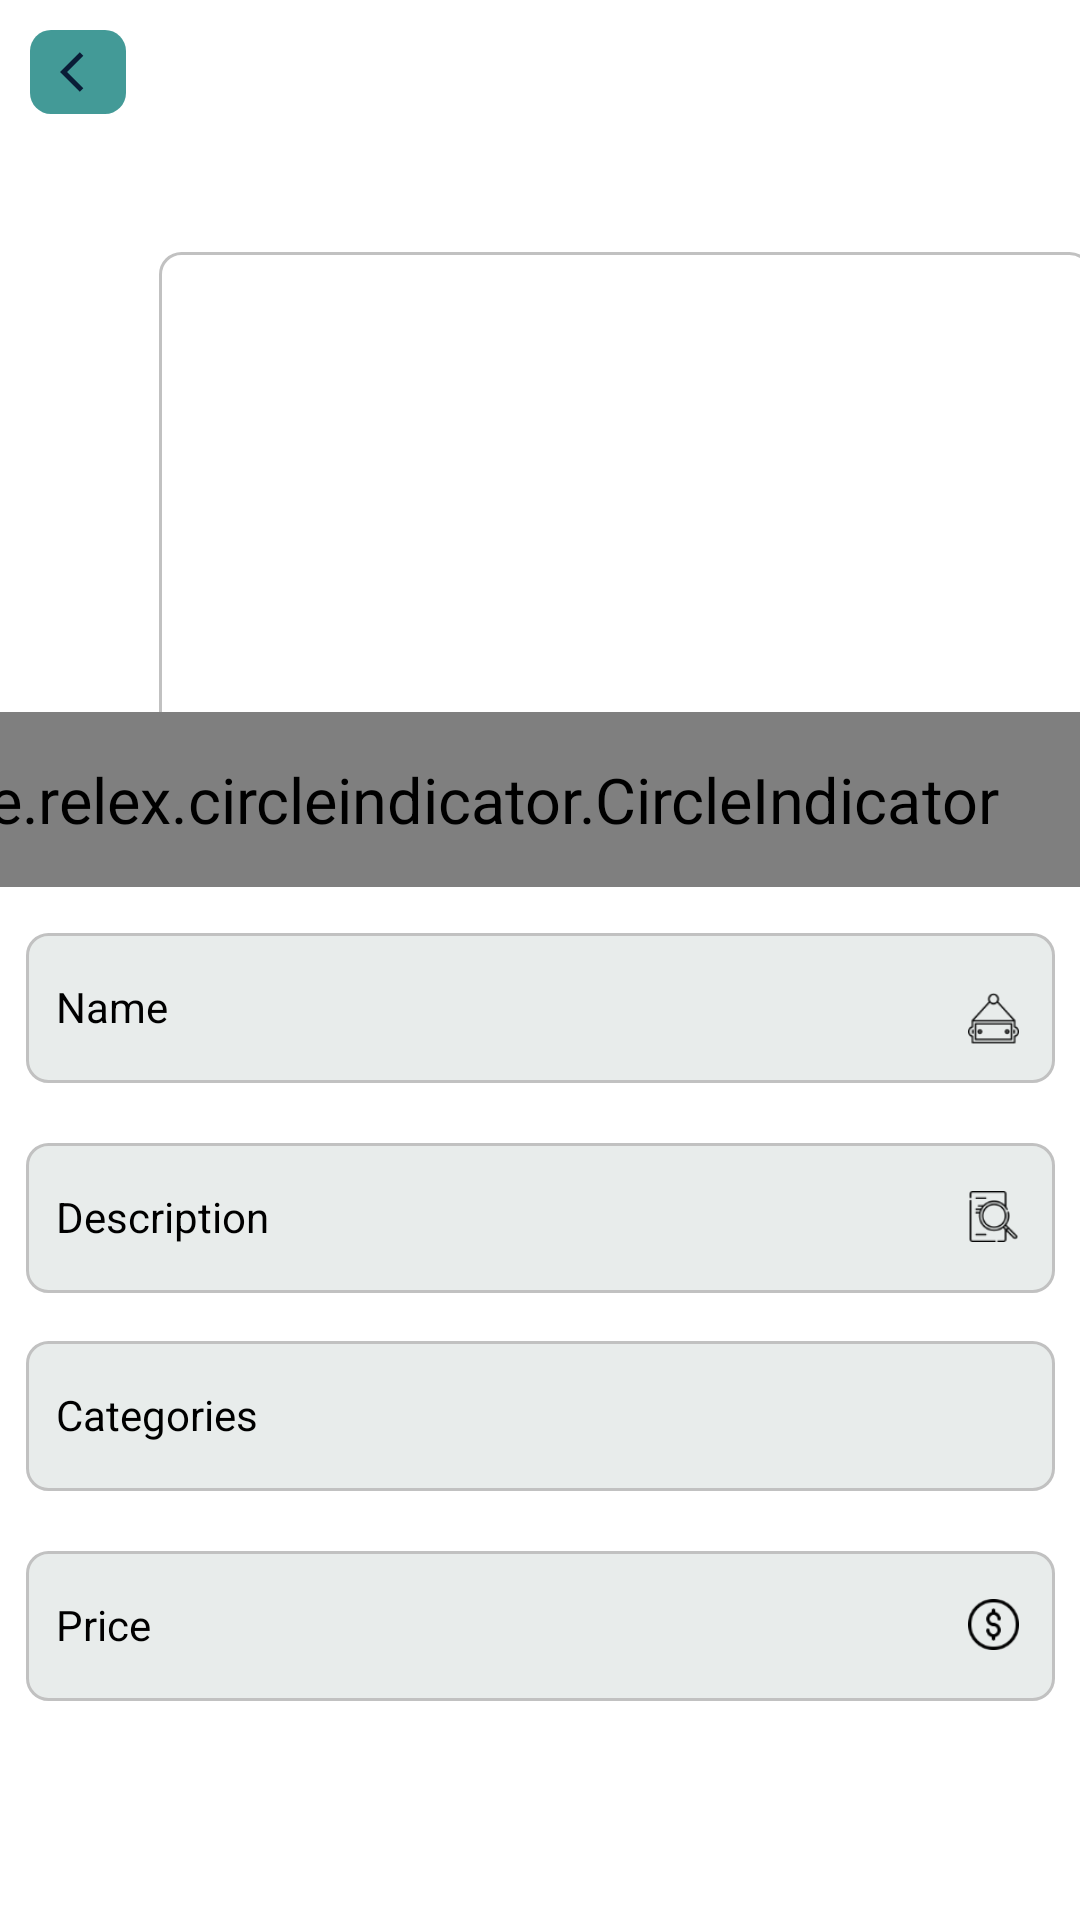

Reconstruct the res/layout file that produces this screen, plus the resources it refers to.
<!-- AndroidManifest.xml: application theme Theme.GraduationProject -->
<!-- res/layout/activity_view_details_products.xml -->
<?xml version="1.0" encoding="utf-8"?>
<androidx.constraintlayout.widget.ConstraintLayout xmlns:android="http://schemas.android.com/apk/res/android"
    xmlns:app="http://schemas.android.com/apk/res-auto"
    xmlns:tools="http://schemas.android.com/tools"
    android:layout_width="match_parent"
    android:layout_height="match_parent"
    >

    <LinearLayout
        android:id="@+id/backe"
        android:layout_width="32dp"
        android:layout_height="28dp"
        android:layout_marginStart="10dp"
        android:layout_marginTop="10dp"
        android:background="@drawable/backebutton"
        app:layout_constraintStart_toStartOf="parent"
        app:layout_constraintTop_toTopOf="parent">

        <ImageView
            android:layout_width="16dp"
            android:layout_height="16dp"
            android:layout_gravity="center"
            android:layout_marginStart="10dp"
            android:background="@drawable/ic_baseline_arrow_back_ios_24">

        </ImageView>
    </LinearLayout>

    <androidx.viewpager.widget.ViewPager
        android:id="@+id/viewPager"
        android:layout_width="311dp"
        android:layout_height="163dp"
        android:layout_marginStart="53dp"
        android:layout_marginTop="84dp"
        android:layout_marginEnd="48dp"
        android:background="@drawable/editetext"
        app:layout_constraintEnd_toEndOf="parent"
        app:layout_constraintHorizontal_bias="0.0"
        app:layout_constraintStart_toStartOf="parent"
        app:layout_constraintTop_toTopOf="parent" />

    <me.relex.circleindicator.CircleIndicator
        android:id="@+id/indicator"
        android:layout_width="305dp"
        android:layout_height="39dp"
        android:layout_alignParentBottom="true"
        android:layout_marginEnd="52dp"

        android:scaleX="1.5"
        android:scaleY="1.5"
        app:ci_drawable="@drawable/indecetore"
        app:layout_constraintEnd_toEndOf="parent"
        app:layout_constraintTop_toBottomOf="@+id/viewPager" />































    <TextView
        android:id="@+id/et_name_viewdetailsproduct"
        android:layout_width="343dp"
        android:layout_height="50dp"
        android:layout_marginTop="64dp"
        android:background="@drawable/text"
        android:hint="Name"
        android:inputType="textPersonName"
        android:paddingStart="10dp"
        android:paddingTop="15dp"
        android:textColor="#000000"
        android:textColorHint="#000000"
        android:textSize="14sp"
        app:layout_constraintEnd_toEndOf="parent"
        app:layout_constraintStart_toStartOf="parent"
        app:layout_constraintTop_toBottomOf="@+id/viewPager"
        tools:ignore="NotSibling"></TextView>

    <ImageView
        android:id="@+id/imageviewname_viewdetailsproduct"
        android:layout_width="21dp"
        android:layout_height="17dp"

        android:layout_marginTop="20dp"
        android:layout_marginEnd="10dp"
        android:src="@drawable/plate"
        app:layout_constraintEnd_toEndOf="@+id/et_name_viewdetailsproduct"
        app:layout_constraintTop_toTopOf="@+id/et_name_viewdetailsproduct" />

    <TextView
        android:id="@+id/et_description_viewdetailsproduct"
        android:layout_width="343dp"
        android:layout_height="50dp"
        android:layout_marginTop="20dp"
        android:background="@drawable/text"
        android:hint="Description"
        android:inputType="text"
        android:paddingStart="10dp"
        android:textColor="#000000"
        android:paddingTop="15dp"
        android:textColorHint="#000000"
        android:textSize="14sp"
        app:layout_constraintEnd_toEndOf="parent"
        app:layout_constraintStart_toStartOf="parent"
        app:layout_constraintTop_toBottomOf="@+id/et_name_viewdetailsproduct"></TextView>

    <ImageView
        android:id="@+id/imageviewdescription_viewdetailsproduct"
        android:layout_width="21dp"
        android:layout_height="17dp"
        android:layout_marginTop="16dp"
        android:layout_marginEnd="10dp"
        android:src="@drawable/seeking"
        app:layout_constraintEnd_toEndOf="@+id/et_description_viewdetailsproduct"
        app:layout_constraintTop_toTopOf="@+id/et_description_viewdetailsproduct" />

    <TextView
        android:id="@+id/et_categry_viewdetailsproduct"
        android:layout_width="343dp"
        android:layout_height="50dp"
        android:layout_marginTop="16dp"
        android:background="@drawable/text"
        android:hint="Categories"
        android:inputType="phone"
        android:paddingStart="10dp"
        android:paddingTop="15dp"
        android:textColor="#000000"
        android:textColorHint="#000000"
        android:textSize="14sp"
        app:layout_constraintEnd_toEndOf="parent"
        app:layout_constraintStart_toStartOf="parent"
        app:layout_constraintTop_toBottomOf="@+id/et_description_viewdetailsproduct"></TextView>

    <ImageView
        android:id="@+id/imageviewcategory_viewdetailsproduct"
        android:layout_width="21dp"
        android:layout_height="17dp"
        android:layout_marginTop="32dp"
        android:layout_marginEnd="10dp"
        android:src="@drawable/categorys"
        app:layout_constraintEnd_toEndOf="@+id/et_categry_viewdetailsproduct"
        app:layout_constraintTop_toBottomOf="@+id/et_description_viewdetailsproduct" />

    <TextView
        android:id="@+id/et_price_viewdetailsproduct"
        android:layout_width="343dp"
        android:layout_height="50dp"
        android:layout_marginTop="20dp"
        android:background="@drawable/text"
        android:hint="Price"
        android:inputType="textEmailAddress"
        android:paddingStart="10dp"
        android:textColor="#000000"
        android:textColorHint="#000000"
        android:gravity="start"
        android:textSize="14sp"
        android:paddingTop="15dp"
        app:layout_constraintEnd_toEndOf="parent"
        app:layout_constraintStart_toStartOf="parent"
        app:layout_constraintTop_toBottomOf="@+id/et_categry_viewdetailsproduct"></TextView>

    <ImageView
        android:id="@+id/imageviewprice_viewdetailsproduct"
        android:layout_width="21dp"
        android:layout_height="17dp"
        android:layout_marginTop="16dp"
        android:layout_marginEnd="10dp"
        android:src="@drawable/dollar"
        app:layout_constraintEnd_toEndOf="@+id/et_price_viewdetailsproduct"
        app:layout_constraintTop_toTopOf="@+id/et_price_viewdetailsproduct" />




</androidx.constraintlayout.widget.ConstraintLayout>
<!-- resources referenced by this layout -->
<resources>
  <!-- drawable backebutton (drawable) -->
  <?xml version="1.0" encoding="utf-8"?>
  <shape android:shape="rectangle" xmlns:android="http://schemas.android.com/apk/res/android">
      <size android:height="30dp" android:width="40dp"/>
      <solid android:color="@color/green"/>
      <corners android:radius="7dp"></corners>
  </shape>
  <!-- drawable dollar: png bitmap (drawable-hdpi, 806 bytes) -->
  <!-- drawable editetext (drawable-mdpi) -->
  <?xml version="1.0" encoding="utf-8"?>
  <shape xmlns:android="http://schemas.android.com/apk/res/android">
      <size android:height="50dp" android:width="343dp"/>
      <solid android:color="#FFFFFF"/>
      <stroke android:color="#C1C1C1" android:width="1dp"></stroke>
      <corners android:radius="7dp" ></corners>
  </shape>
  <!-- drawable ic_baseline_arrow_back_ios_24 (drawable) -->
  <vector android:autoMirrored="true" android:height="24dp"
      android:tint="#0A1D37" android:viewportHeight="24"
      android:viewportWidth="24" android:width="24dp" xmlns:android="http://schemas.android.com/apk/res/android">
      <path android:fillColor="@android:color/white" android:pathData="M11.67,3.87L9.9,2.1 0,12l9.9,9.9 1.77,-1.77L3.54,12z"/>
  </vector>
  <!-- drawable indecetore (drawable) -->
  <?xml version="1.0" encoding="utf-8"?>
  <shape xmlns:android="http://schemas.android.com/apk/res/android"
      android:innerRadius="0dp"
      android:shape="oval"
      android:thicknessRatio="1.9"
      android:useLevel="false" >
      <size android:width="142dp" android:height="142dp"/>
      <solid android:color="@color/green"  />
  
      <stroke
          android:width="0dp"
          android:color="@color/green"
  
          >
  
      </stroke>
  
  
  
  </shape>
  <!-- drawable plate: png bitmap (drawable-hdpi, 627 bytes) -->
  <!-- drawable seeking: png bitmap (drawable-hdpi, 673 bytes) -->
  <!-- drawable text (drawable) -->
  <?xml version="1.0" encoding="utf-8"?>
  <shape android:shape="rectangle" xmlns:android="http://schemas.android.com/apk/res/android">
      <size android:height="50dp" android:width="343dp"/>
      <solid android:color="#E8ECEB"/>
      <stroke android:color="#C1C1C1" android:width="1dp"></stroke>
      <corners android:radius="7dp" ></corners>
  </shape>
  <style name="Theme.GraduationProject" parent="Theme.MaterialComponents.DayNight.NoActionBar">
          
          <item name="colorPrimary">@color/green</item>
          <item name="colorPrimaryVariant">@color/green</item>
          <item name="colorOnPrimary">@color/white</item>
          
          <item name="colorSecondary">@color/teal_200</item>
          <item name="colorSecondaryVariant">@color/teal_700</item>
          <item name="colorOnSecondary">@color/black</item>
          
          <item name="android:statusBarColor">?attr/colorPrimaryVariant</item>
          
      </style>
  <color name="green">#439A97</color>
  <color name="white">#FFFFFFFF</color>
  <color name="teal_200">#FF03DAC5</color>
  <color name="teal_700">#FF018786</color>
  <color name="black">#FF000000</color>
</resources>
